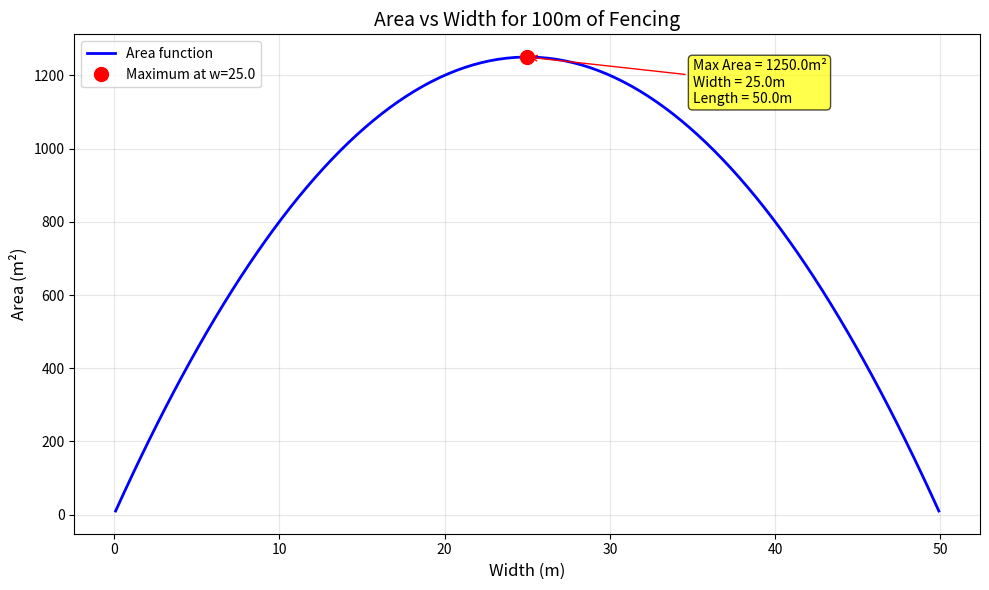

Write Python code to recreate this figure.
"""
Test 3a: Mathematical Problem - Fence Optimization
Engineering Team Implementation
"""

import matplotlib.pyplot as plt
import numpy as np


def maximize_enclosure(fence_length):
    """
    Find optimal dimensions for rectangular enclosure against a wall.
    
    Given a fence length, determines the width and length that maximize
    the enclosed area when one side is against a wall (only 3 sides need fencing).
    
    Args:
        fence_length: Total length of available fencing (positive number)
        
    Returns:
        tuple: (width, length, area) where width is perpendicular to wall
        
    Mathematical derivation:
        Let w = width (perpendicular to wall)
        Let l = length (parallel to wall)
        
        Constraint: 2w + l = fence_length
        Therefore: l = fence_length - 2w
        
        Area = w * l = w * (fence_length - 2w) = fence_length*w - 2w²
        
        To maximize, take derivative and set to 0:
        dA/dw = fence_length - 4w = 0
        Therefore: w = fence_length/4
        
        And: l = fence_length - 2w = fence_length/2
    """
    if fence_length <= 0:
        raise ValueError("Fence length must be positive")
    
    # Optimal dimensions from calculus
    optimal_width = fence_length / 4
    optimal_length = fence_length / 2
    max_area = optimal_width * optimal_length
    
    return (optimal_width, optimal_length, max_area)


def prove_optimality(fence_length):
    """
    Mathematical proof that w = fence_length/4 maximizes area.
    """
    print("MATHEMATICAL PROOF OF OPTIMALITY")
    print("=" * 50)
    print(f"\nGiven: {fence_length}m of fencing, one side against wall")
    print("\nSetup:")
    print("- Let w = width (perpendicular to wall)")
    print("- Let l = length (parallel to wall)")
    print("- Constraint: 2w + l = fence_length (only 3 sides need fencing)")
    print(f"- Therefore: l = {fence_length} - 2w")
    
    print("\nArea function:")
    print("- A(w) = w × l = w × (fence_length - 2w)")
    print("- A(w) = fence_length×w - 2w²")
    
    print("\nFind critical points:")
    print("- dA/dw = fence_length - 4w")
    print("- Set dA/dw = 0: fence_length - 4w = 0")
    print(f"- Solve: w = fence_length/4 = {fence_length}/4 = {fence_length/4}")
    
    print("\nVerify it's a maximum:")
    print("- d²A/dw² = -4 < 0")
    print("- Since second derivative is negative, this is a maximum")
    
    print("\nOptimal dimensions:")
    w_opt = fence_length / 4
    l_opt = fence_length / 2
    area_opt = w_opt * l_opt
    print(f"- Width: {w_opt}m")
    print(f"- Length: {l_opt}m") 
    print(f"- Maximum area: {area_opt}m²")
    
    return True


def visualize_area_relationship(fence_length):
    """
    Create visualization showing area vs width relationship.
    """
    # Generate width values from 0 to fence_length/2
    # (width can't exceed fence_length/2, otherwise length would be negative)
    widths = np.linspace(0.1, fence_length/2 - 0.1, 100)
    areas = []
    
    for w in widths:
        l = fence_length - 2*w
        if l > 0:  # Valid configuration
            areas.append(w * l)
        else:
            areas.append(0)
    
    # Find optimal point
    w_opt = fence_length / 4
    l_opt = fence_length / 2
    area_opt = w_opt * l_opt
    
    # Create plot
    plt.figure(figsize=(10, 6))
    plt.plot(widths, areas, 'b-', linewidth=2, label='Area function')
    plt.plot(w_opt, area_opt, 'ro', markersize=10, label=f'Maximum at w={w_opt}')
    
    # Add labels and formatting
    plt.xlabel('Width (m)', fontsize=12)
    plt.ylabel('Area (m²)', fontsize=12)
    plt.title(f'Area vs Width for {fence_length}m of Fencing', fontsize=14)
    plt.grid(True, alpha=0.3)
    plt.legend(fontsize=10)
    
    # Add annotation for maximum
    plt.annotate(f'Max Area = {area_opt:.1f}m²\nWidth = {w_opt:.1f}m\nLength = {l_opt:.1f}m',
                xy=(w_opt, area_opt), xytext=(w_opt + fence_length/10, area_opt - area_opt/10),
                arrowprops=dict(arrowstyle='->', color='red'),
                fontsize=10, bbox=dict(boxstyle="round,pad=0.3", facecolor="yellow", alpha=0.7))
    
    plt.tight_layout()
    plt.savefig('fence_optimization_plot.png', dpi=150)
    plt.close()
    
    print(f"\nVisualization saved as 'fence_optimization_plot.png'")


def test_maximize_enclosure():
    """Test cases for the optimization function."""
    print("\nRUNNING TEST CASES")
    print("=" * 50)
    
    # Test 1: Example case
    width, length, area = maximize_enclosure(100)
    assert width == 25.0, f"Expected width=25, got {width}"
    assert length == 50.0, f"Expected length=50, got {length}"
    assert area == 1250.0, f"Expected area=1250, got {area}"
    print("✓ Test 1 passed: maximize_enclosure(100) = (25, 50, 1250)")
    
    # Test 2: Different fence length
    width, length, area = maximize_enclosure(60)
    assert width == 15.0, f"Expected width=15, got {width}"
    assert length == 30.0, f"Expected length=30, got {length}"
    assert area == 450.0, f"Expected area=450, got {area}"
    print("✓ Test 2 passed: maximize_enclosure(60) = (15, 30, 450)")
    
    # Test 3: Small fence length
    width, length, area = maximize_enclosure(20)
    assert width == 5.0, f"Expected width=5, got {width}"
    assert length == 10.0, f"Expected length=10, got {length}"
    assert area == 50.0, f"Expected area=50, got {area}"
    print("✓ Test 3 passed: maximize_enclosure(20) = (5, 10, 50)")
    
    # Test 4: Invalid input
    try:
        maximize_enclosure(0)
        assert False, "Should raise ValueError for zero fence length"
    except ValueError:
        print("✓ Test 4 passed: Correctly rejects zero fence length")
    
    try:
        maximize_enclosure(-10)
        assert False, "Should raise ValueError for negative fence length"
    except ValueError:
        print("✓ Test 5 passed: Correctly rejects negative fence length")
    
    print("\nAll tests passed! ✅")


if __name__ == "__main__":
    # Run tests
    test_maximize_enclosure()
    
    # Prove optimality for the example case
    print("\n")
    prove_optimality(100)
    
    # Create visualization
    print("\n")
    visualize_area_relationship(100)
    
    # Show some example calculations
    print("\n\nEXAMPLE CALCULATIONS:")
    print("=" * 50)
    for fence in [50, 100, 200]:
        w, l, a = maximize_enclosure(fence)
        print(f"Fence length: {fence}m → Width: {w}m, Length: {l}m, Area: {a}m²")
